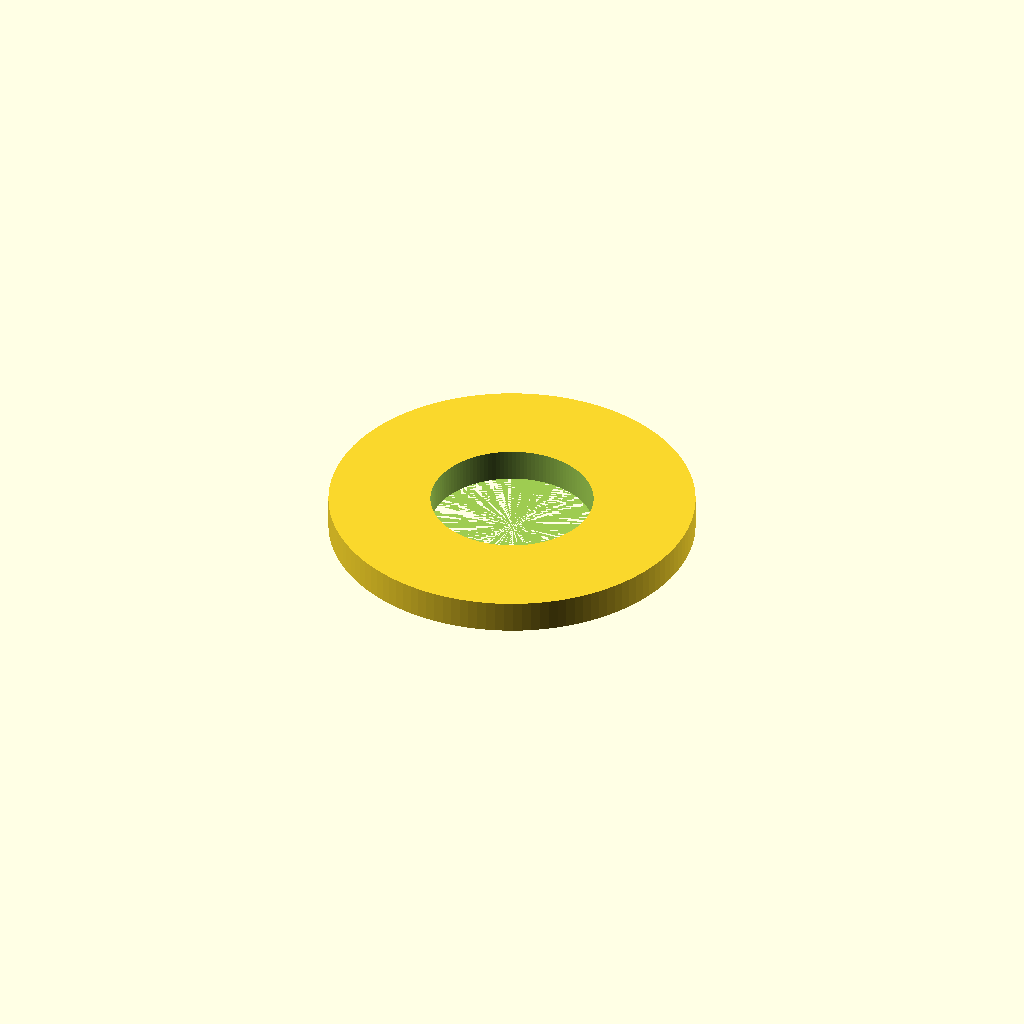
Cell 1: the model at its default parameters.
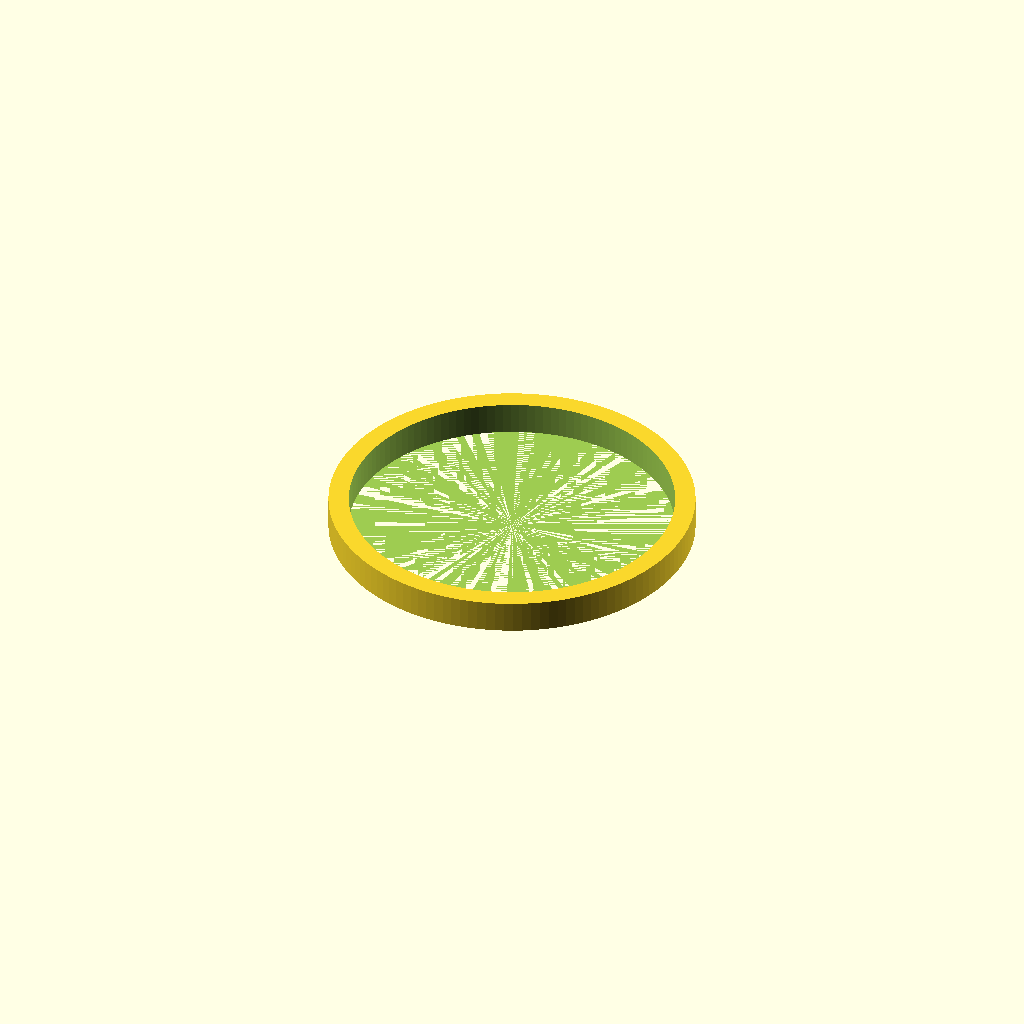
Cell 2 — inner_d set to 8, the other parameters unchanged.
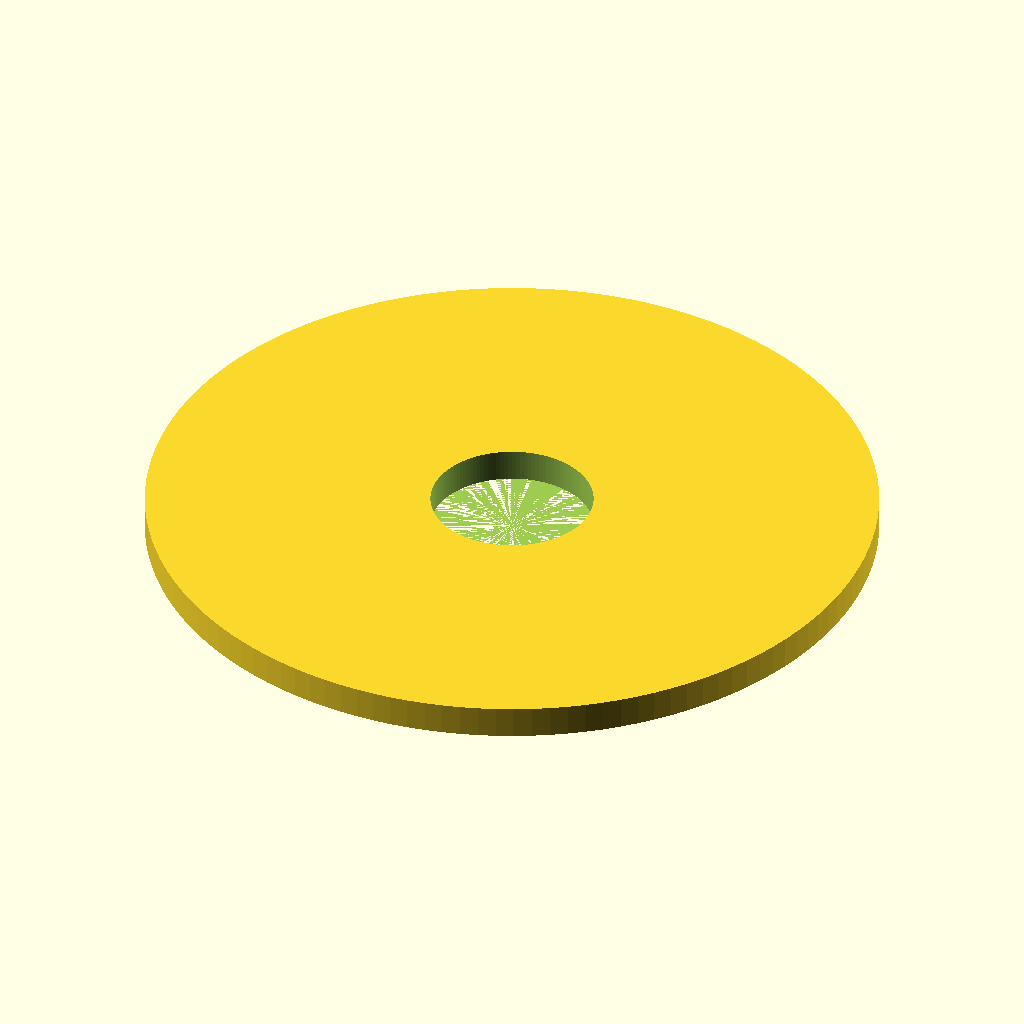
Cell 3 — outer_d set to 18, the other parameters unchanged.
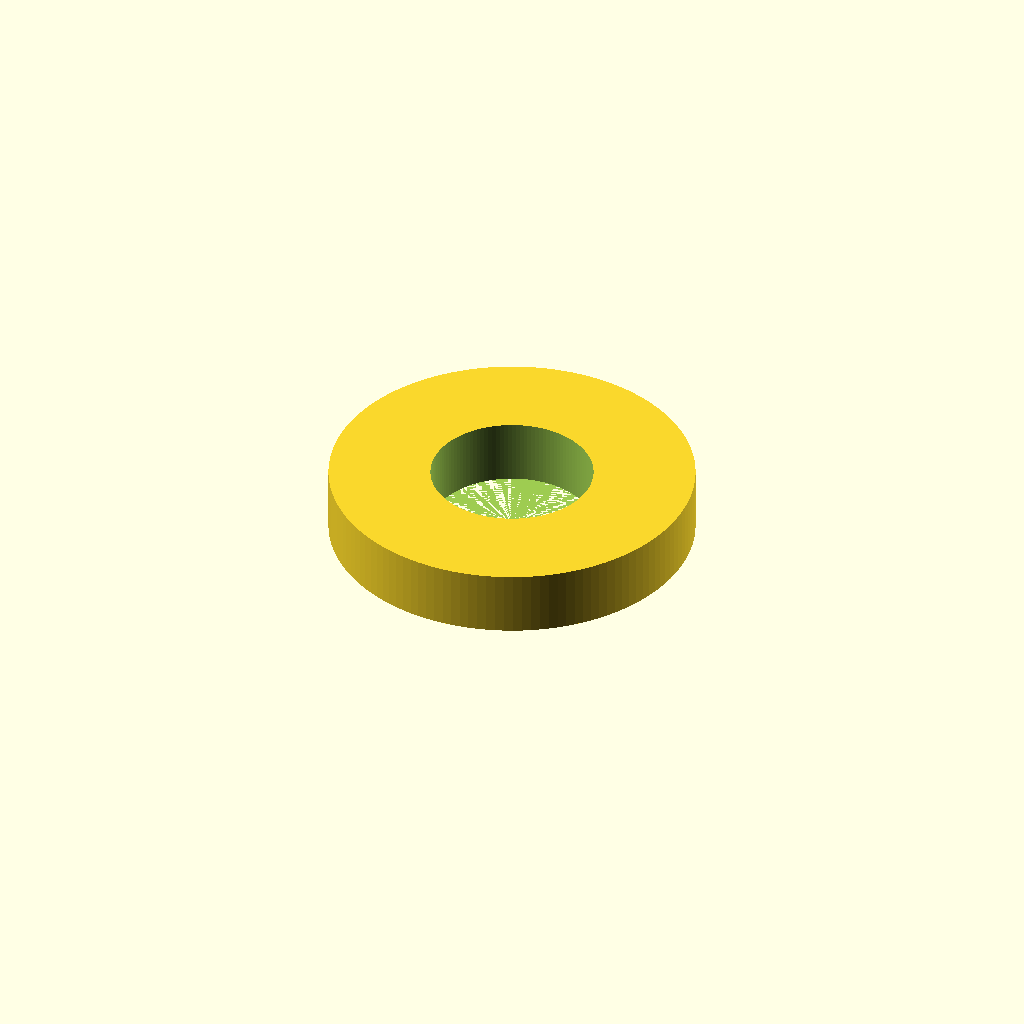
Cell 4: thickness = 1.6 (everything else at default).
One fixed orthographic camera (rotation 55°, 0°, 25°; colour scheme Cornfield) for every cell.
Source of the model, additional_study/matched_effort/results/direct_matched_calls/scad/washer__M4_washer.scad:
$fn = 128;

inner_d = 4.0;
outer_d = 9.0;
thickness = 0.8;

difference() {
  cylinder(h = thickness, d = outer_d);
  cylinder(h = thickness + 0.2, d = inner_d);
}
Customizer parameters (derived from the source; name, type, default, range or options):
inner_d: number, default 4
outer_d: number, default 9
thickness: number, default 0.8
